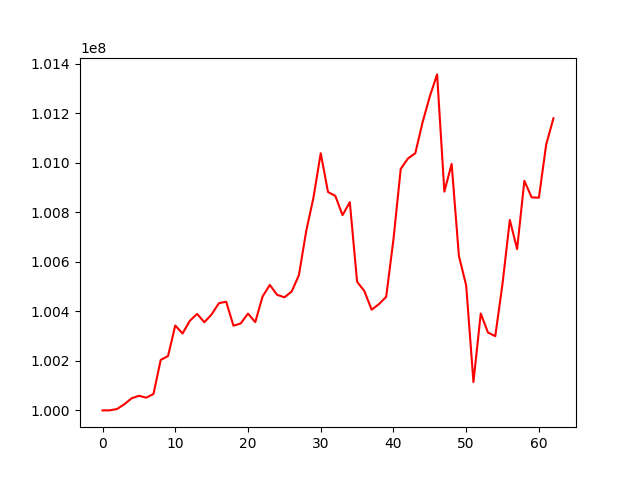

The table this chart was drawn from, first rows:
, 0
0, 100000000
1, 100000285
2, 100005799
3, 100025012
4, 100048792
5, 100058970
6, 100051425
7, 100066096
8, 100203782
9, 100219316
10, 100342619
11, 100310348
12, 100361625
13, 100389619
14, 100355807
15, 100387728
16, 100432681
17, 100438662
18, 100341876
19, 100351010
20, 100390708
21, 100356332
22, 100459379
23, 100506528
24, 100466756
25, 100456452
26, 100479636
27, 100545691
28, 100723192
29, 100858718
30, 101038153
31, 100881537
32, 100866053
33, 100788030
34, 100840619
35, 100519144
36, 100481776
37, 100406441
38, 100428864
39, 100458632
40, 100690315
41, 100974709
42, 101016995
43, 101037897
44, 101162259
45, 101267643
46, 101356268
47, 100883000
48, 100994718
49, 100623225
50, 100504456
51, 100114412
52, 100390874
53, 100314153
54, 100299725
55, 100511873
56, 100768807
57, 100651187
58, 100926736
59, 100859873
... 3 more rows
